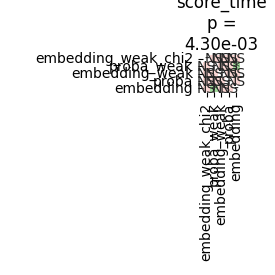

The data file committed next to this chart (first rows):
	embedding_weak_chi2	proba_weak	embedding_weak	proba	embedding
embedding_weak_chi2	1.0	0.1154	0.9	0.1795	0.9
proba_weak	0.1154	1.0	0.07048	0.9	0.0409
embedding_weak	0.9	0.07048	1.0	0.1154	0.9
proba	0.1795	0.9	0.1154	1.0	0.07048
embedding	0.9	0.0409	0.9	0.07048	1.0
